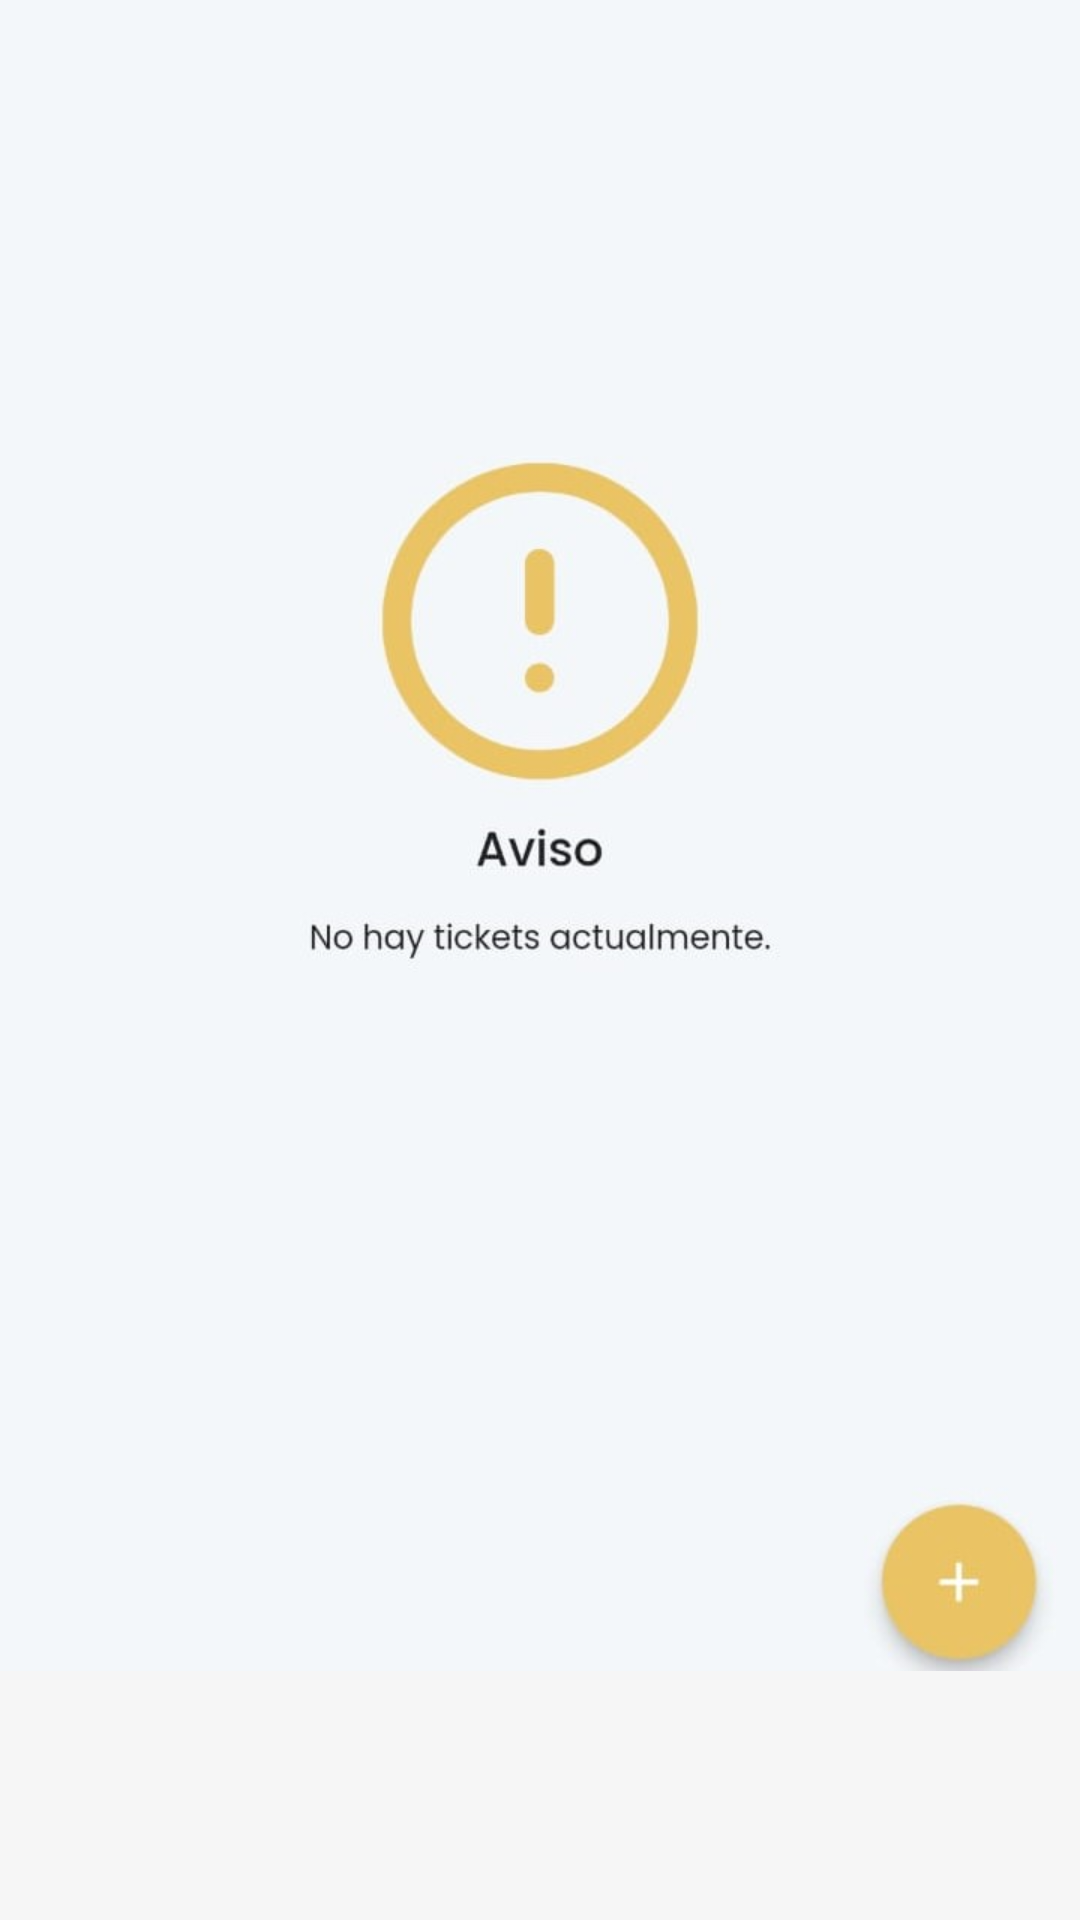

Layout XML and referenced resources for this Android screen:
<!-- AndroidManifest.xml: application theme Theme.ECampus -->
<!-- res/layout/fragment_tickets.xml -->
<?xml version="1.0" encoding="utf-8"?>
<RelativeLayout xmlns:android="http://schemas.android.com/apk/res/android"
    xmlns:app="http://schemas.android.com/apk/res-auto"
    xmlns:tools="http://schemas.android.com/tools"
    android:layout_width="match_parent"
    android:layout_height="match_parent"
    android:background="#7AEDEDED"
    tools:context=".TicketsFragment">

    <ImageView
        android:id="@+id/imageView4"
        android:layout_width="wrap_content"
        android:layout_height="wrap_content"
        android:adjustViewBounds="true"
        android:src="@drawable/tickets" />
</RelativeLayout>
<!-- resources referenced by this layout -->
<resources>
  <!-- drawable tickets: jpg bitmap (drawable, 25854 bytes) -->
  <style name="Theme.ECampus" parent="Theme.MaterialComponents.DayNight.DarkActionBar">
          
          <item name="colorPrimary">@color/purple_500</item>
          <item name="colorPrimaryVariant">@color/purple_700</item>
          <item name="colorOnPrimary">@color/white</item>
          
          <item name="colorSecondary">@color/teal_200</item>
          <item name="colorSecondaryVariant">@color/teal_700</item>
          <item name="colorOnSecondary">@color/black</item>
          
          <item name="android:statusBarColor">?attr/colorPrimaryVariant</item>
          
      </style>
  <!-- not gathered from this repository: default colours our renderer supplied (Android Studio template values) -->
  <color name="purple_500">#FF6200EE</color>
  <color name="purple_700">#FF3700B3</color>
  <color name="teal_200">#FF03DAC5</color>
  <color name="teal_700">#FF018786</color>
  <color name="black">#FF000000</color>
  <color name="white">#FFFFFFFF</color>
</resources>
